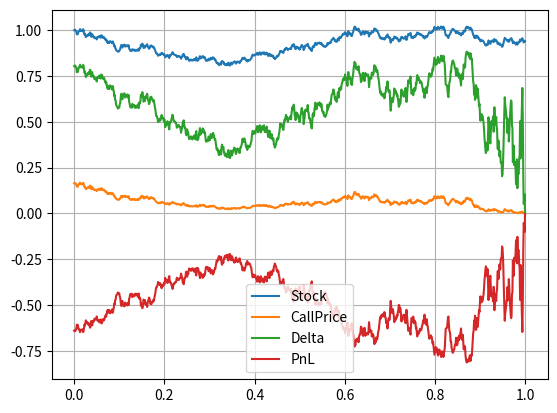
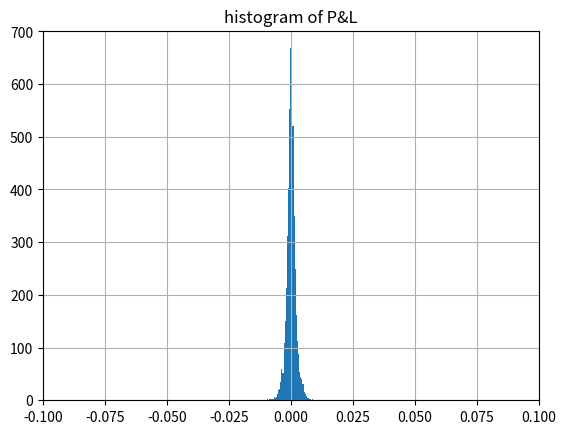

These figures' Python source, in order:

import numpy as np
import matplotlib.pyplot as plt
import scipy.stats as st
import enum 
from mpl_toolkits import mplot3d
from scipy.interpolate import RegularGridInterpolator

# This class defines puts and calls
class OptionType(enum.Enum):
    CALL = 1.0
    PUT = -1.0

def GeneratePathsGBM(NoOfPaths,NoOfSteps,T,r,sigma,S_0):    
    Z = np.random.normal(0.0,1.0,[NoOfPaths,NoOfSteps])
    X = np.zeros([NoOfPaths, NoOfSteps+1])
    W = np.zeros([NoOfPaths, NoOfSteps+1])
    time = np.zeros([NoOfSteps+1])
        
    X[:,0] = np.log(S_0)
    
    dt = T / float(NoOfSteps)
    for i in range(0,NoOfSteps):
        # making sure that samples from normal have mean 0 and variance 1
        if NoOfPaths > 1:
            Z[:,i] = (Z[:,i] - np.mean(Z[:,i])) / np.std(Z[:,i])
        W[:,i+1] = W[:,i] + np.power(dt, 0.5)*Z[:,i]
        X[:,i+1] = X[:,i] + (r - 0.5 * sigma * sigma) * dt + sigma * (W[:,i+1]-W[:,i])
        time[i+1] = time[i] +dt
        
    #Compute exponent of ABM
    S = np.exp(X)
    paths = {"time":time,"S":S}
    return paths

# Black-Scholes Call option price
def BS_Call_Put_Option_Price(CP,S_0,K,sigma,t,T,r):
    K = np.array(K).reshape([len(K),1])
    d1    = (np.log(S_0 / K) + (r + 0.5 * np.power(sigma,2.0)) 
    * (T-t)) / (sigma * np.sqrt(T-t))
    d2    = d1 - sigma * np.sqrt(T-t)
    if CP == OptionType.CALL:
        value = st.norm.cdf(d1) * S_0 - st.norm.cdf(d2) * K * np.exp(-r * (T-t))
    elif CP == OptionType.PUT:
        value = st.norm.cdf(-d2) * K * np.exp(-r * (T-t)) - st.norm.cdf(-d1)*S_0
    return value

def BS_Delta(CP,S_0,K,sigma,t,T,r):
    # when defining a time-grid it may happen that the last grid point 
    # is slightly after the maturity
    if t-T>10e-20 and T-t<10e-7:
        t=T
    K = np.array(K).reshape([len(K),1])
    d1    = (np.log(S_0 / K) + (r + 0.5 * np.power(sigma,2.0)) * \
             (T-t)) / (sigma * np.sqrt(T-t))
    if CP == OptionType.CALL:
        value = st.norm.cdf(d1)
    elif CP == OptionType.PUT:
       value = st.norm.cdf(d1)-1.0
    return value


def mainCalculation():
    NoOfPaths = 5000
    NoOfSteps = 1000

    T         = 1.0
    r         = 0.1
    sigma     = 0.2
    s0        = 1.0
    K         = [0.95]
    CP        = OptionType.CALL
    
    np.random.seed(1)
    Paths = GeneratePathsGBM(NoOfPaths,NoOfSteps,T,r,sigma,s0)
    time  = Paths["time"]
    S     = Paths["S"]
    
    # Setting up some handy lambdas
    C = lambda t,K,S0: BS_Call_Put_Option_Price(CP,S0,K,sigma,t,T,r)
    Delta = lambda t,K,S0: BS_Delta(CP,S0,K,sigma,t,T,r)
    
    # Setting up initial portfolio
    PnL = np.zeros([NoOfPaths,NoOfSteps+1])
    delta_init= Delta(0.0,K,s0)
    PnL[:,0] = C(0.0,K,s0) - delta_init * s0
            
    CallM      = np.zeros([NoOfPaths,NoOfSteps+1])
    CallM[:,0] = C(0.0,K,s0)
    DeltaM     = np.zeros([NoOfPaths,NoOfSteps+1])
    DeltaM[:,0] = Delta(0,K,s0)
    
    for i in range(1,NoOfSteps+1):
        dt = time[i] - time[i-1]
        delta_old  = Delta(time[i-1],K,S[:,i-1])
        delta_curr = Delta(time[i],K,S[:,i])
        
        PnL[:,i]    =  PnL[:,i-1]*np.exp(r*dt) - (delta_curr-delta_old)*S[:,i] # PnL
        CallM[:,i]  = C(time[i],K,S[:,i])
        DeltaM[:,i] = delta_curr
    
    # Final transaction, payment of the option (if in the money) and selling the hedge
    PnL[:,-1] = PnL[:,-1] -np.maximum(S[:,-1]-K,0) +  DeltaM[:,-1]*S[:,-1]
    
    # We plot only one path at the time
    path_id = 13
    plt.figure(1)
    plt.plot(time,S[path_id,:])
    plt.plot(time,CallM[path_id,:])
    plt.plot(time,DeltaM[path_id,:])
    plt.plot(time,PnL[path_id,:])
    plt.legend(['Stock','CallPrice','Delta','PnL'])
    plt.grid()
    
    # Plot the histogram of PnL
    plt.figure(2)
    plt.hist(PnL[:,-1],50)
    plt.grid()
    plt.xlim([-0.1,0.1])
    plt.title('histogram of P&L')
    
    # Analysis for each path
    for i in range(0,NoOfPaths):
        print('path_id = {0:2d}, PnL(t_0)={1:0.4f}, PnL(Tm-1) ={2:0.4f},S(t_m) = {3:0.4f}, max(S(tm)-K,0)= {4:0.4f}, PnL(t_m) = {5:0.4f}'.format(i,PnL[0,0],
              PnL[i,-2],S[i,-1],np.max(S[i,-1]-K,0),PnL[i,-1]))
mainCalculation()